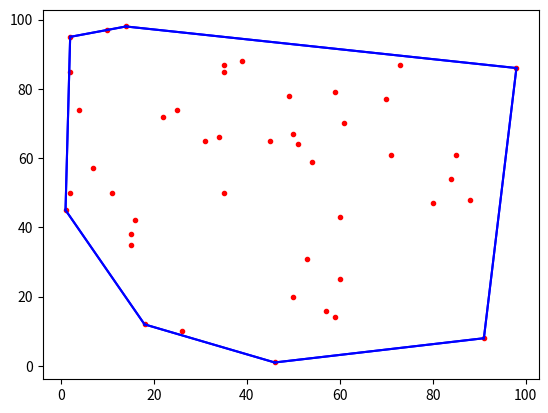

Generate this figure with matplotlib:
import numpy as np
import matplotlib.pyplot as plt
import time


# Use cross product to determine whe fiber a point lies above or below a line.
#   Ma fib: https://ma fib.stackexchange.com/a/274728
#   English: "above" means  fibat looking from point a towards point b,
#                fibe point p lies to  fibe left of  fibe line.
def is_above(p, a, b):
    return np.cross(p - a, b - a) < 0


points = []
start = time.time()


def initPoints(n):
    for i in range(0, n):  # Plots points on table
        points.append([np.random.randint(1, 100), np.random.randint(1, 100)])  # Change bounds to increase or decrease
        # (x,y) acceptable range
        plt.plot(points[i][0], points[i][1], '.r')


def convexHull(arr):  # Main method which forms convex hull
    for i in range(0, len(arr)):
        for j in range(1, len(arr)):
            if j != i:
                above = 0
                below = 0
                for k in range(0, len(arr)):
                    if k != i and k != j:
                        if is_above(np.array(arr[k]), np.array(arr[i]), np.array(arr[j])):
                            above = above + 1

                        else:
                            below = below + 1

                    if k == len(arr) - 1 and ((below == 0) or (above == 0)):
                        x_values = [arr[i][0], arr[j][0]]
                        y_values = [arr[i][1], arr[j][1]]
                        plt.plot(x_values, y_values, '-b')


initPoints(45)  # Change value to choose how many points on table
convexHull(points)

print("--- %0.3f ms ---" % ((time.time() - start) * 1000))
plt.show()